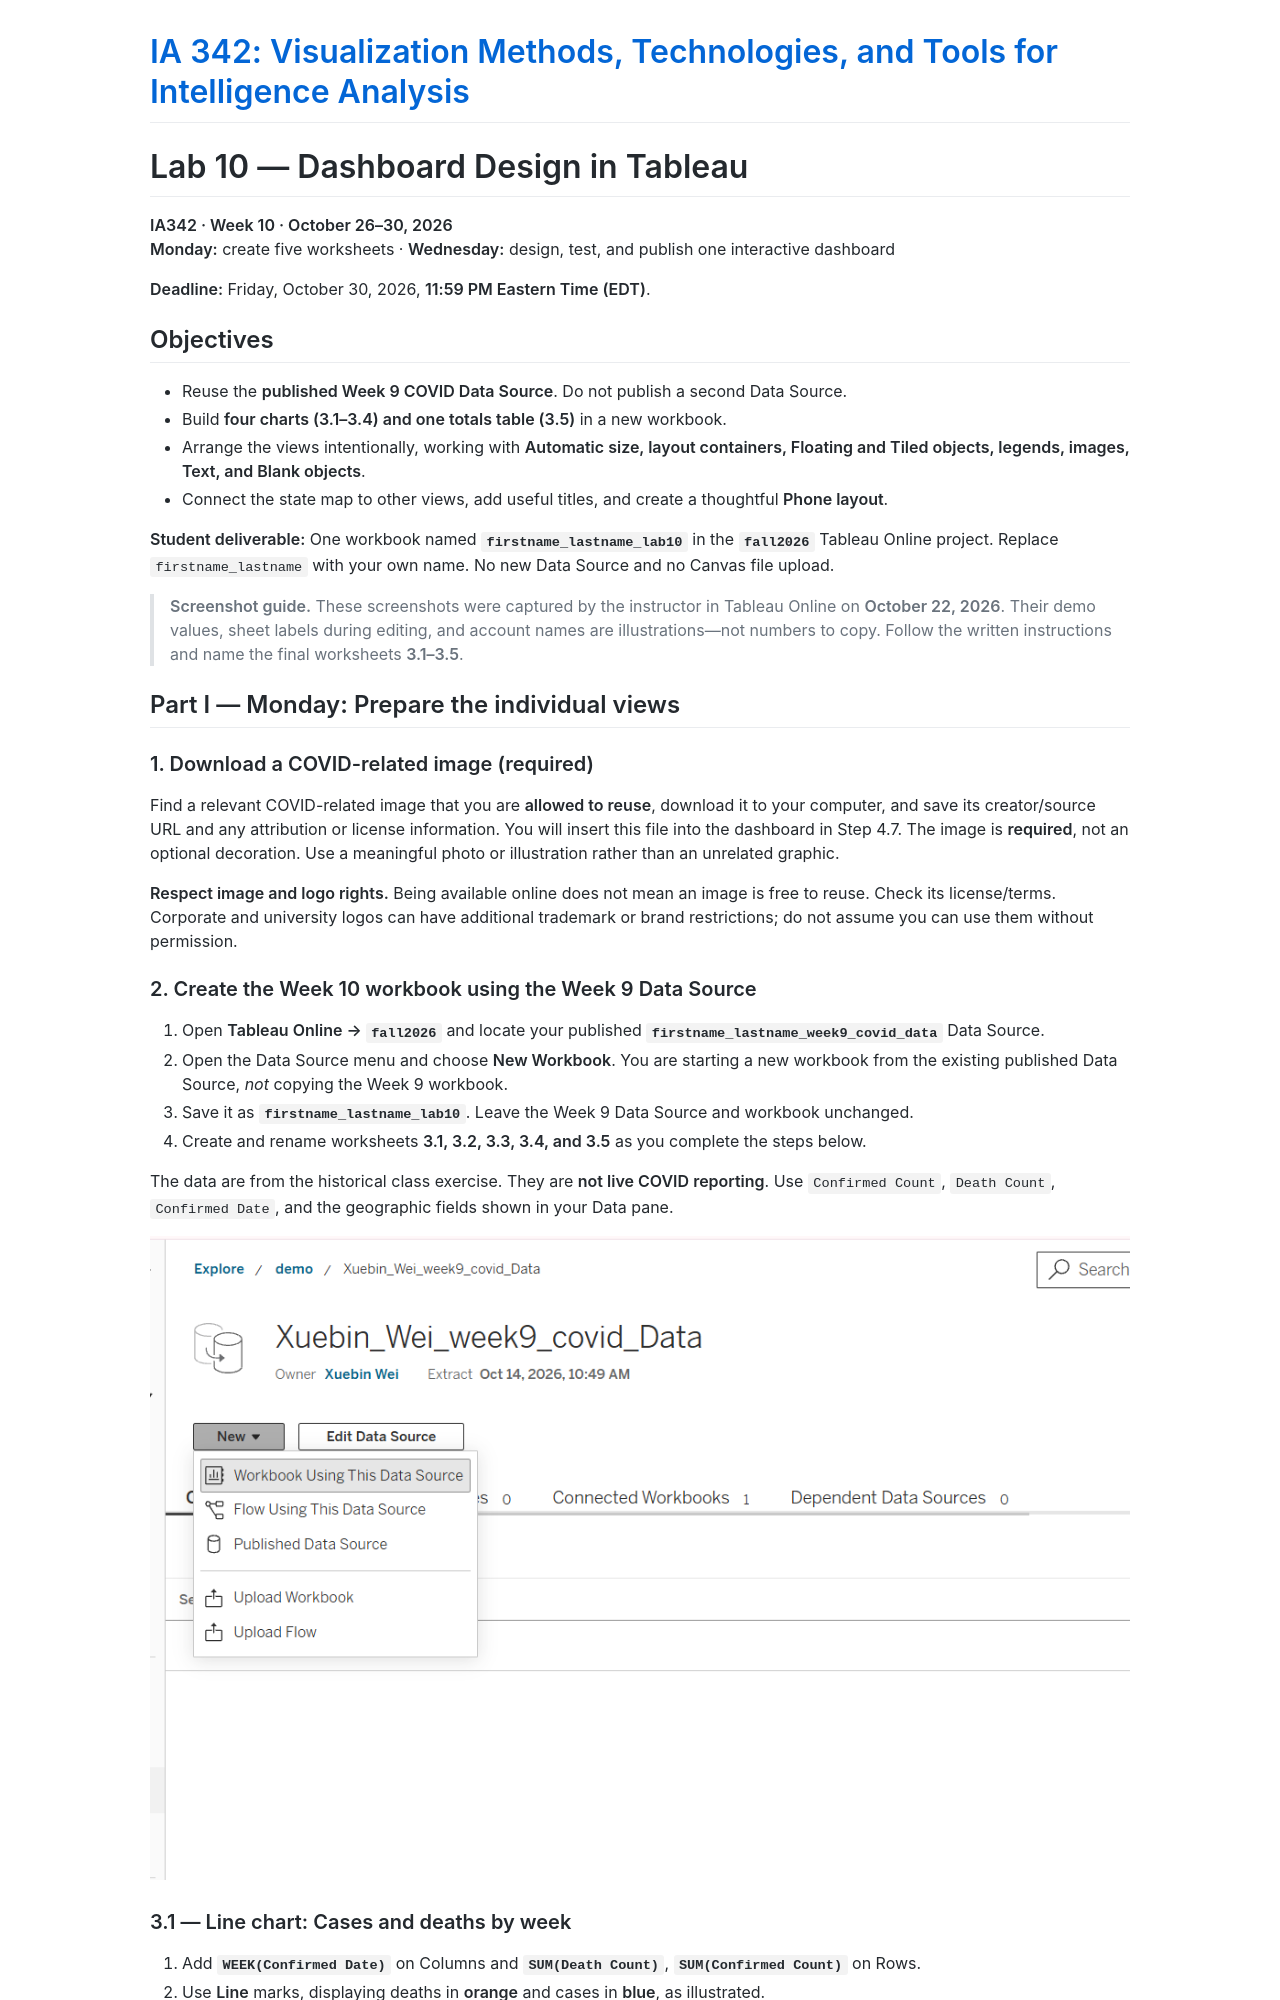

repository: JMU-Data/IA342 · page: assignments/lab-10/index.html · generator: jekyll

---
layout: default
title: "Lab 10: Dashboard Design in Tableau - IA342"
---

# Lab 10 — Dashboard Design in Tableau

**IA342 · Week 10 · October 26–30, 2026**  
**Monday:** create five worksheets · **Wednesday:** design, test, and publish one interactive dashboard

**Deadline:** Friday, October 30, 2026, **11:59 PM Eastern Time (EDT)**.

## Objectives

- Reuse the **published Week 9 COVID Data Source**. Do not publish a second Data Source.
- Build **four charts (3.1–3.4) and one totals table (3.5)** in a new workbook.
- Arrange the views intentionally, working with **Automatic size, layout containers, Floating and Tiled objects, legends, images, Text, and Blank objects**.
- Connect the state map to other views, add useful titles, and create a thoughtful **Phone layout**.

**Student deliverable:** One workbook named **`firstname_lastname_lab10`** in the **`fall2026`** Tableau Online project. Replace `firstname_lastname` with your own name. No new Data Source and no Canvas file upload.

> **Screenshot guide.** These screenshots were captured by the instructor in Tableau Online on **October 22, 2026**. Their demo values, sheet labels during editing, and account names are illustrations—not numbers to copy. Follow the written instructions and name the final worksheets **3.1–3.5**.

## Part I — Monday: Prepare the individual views
